Run: headless pygame with SDL's dummy video driver; simulated clock (each Clock.tick advances the game by its frame time, no real sleeping); random seed 0; keys injected as events and as key.get_pressed() state; no mouse input.
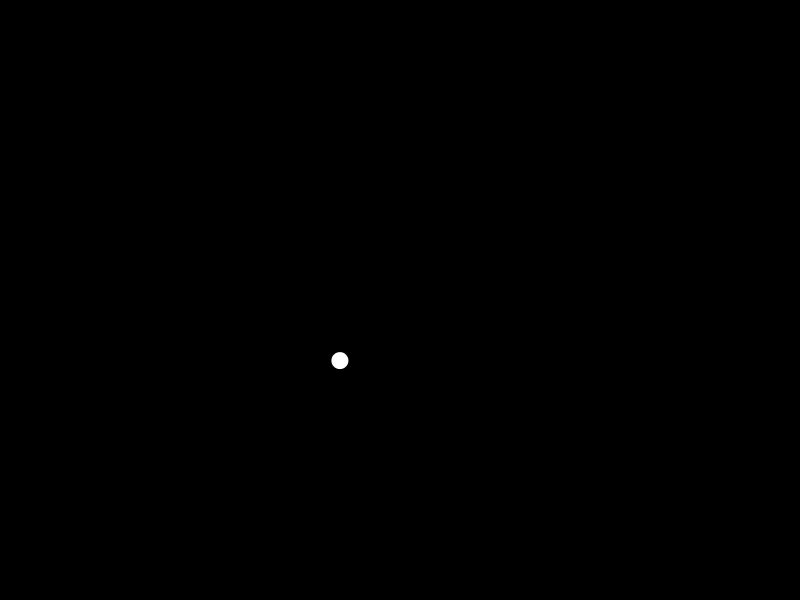
Frame 1 of 4 · flips 1–60 · no input
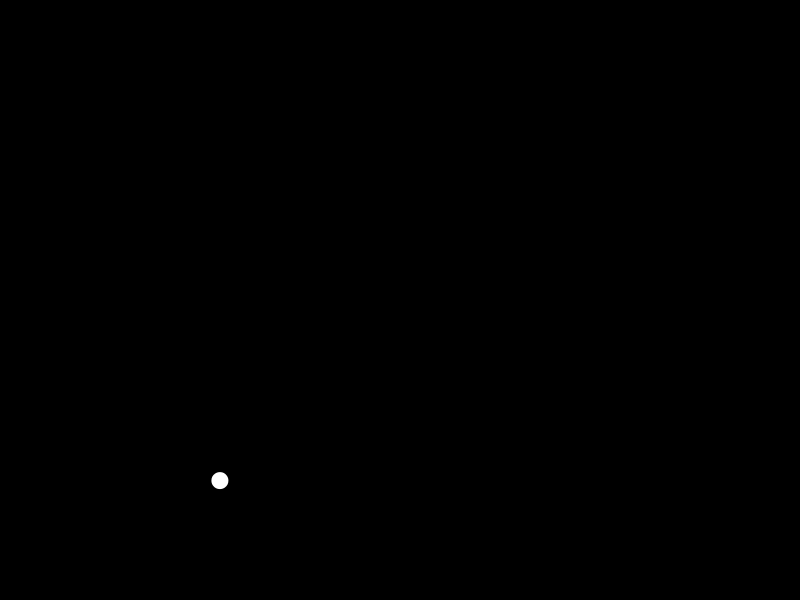
Frame 2 of 4 · flips 61–180 · tapped SPACE, RETURN · held RIGHT (→), D
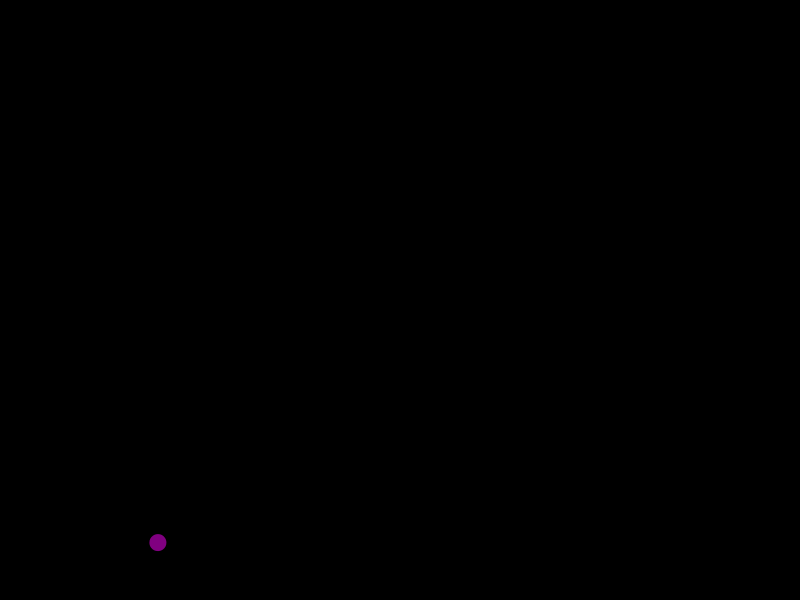
Frame 3 of 4 · flips 181–300 · held DOWN (↓), S
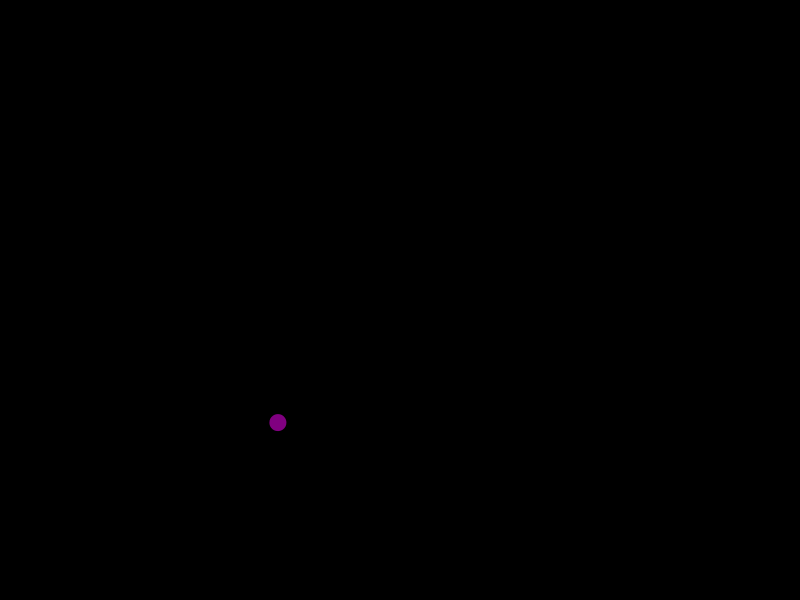
Frame 4 of 4 · flips 301–420 · held LEFT (←), A, UP (↑), W

The pygame program that drew these frames:

import sys
import pygame
import random   

pygame.init()

#Configuração da tela
largura = 800
altura = 600

tela = pygame.display.set_mode((largura, altura))
pygame.display.set_caption("Pygame")

PRETO = (0, 0, 0)
BRANCO = (255, 255, 255)
VERMELHO = (255, 0, 0)
ROXO = (128, 0, 128)
VERDE = (0, 255, 0)
AMARELO = (255, 255, 0)

tamanho_fonte = 100
fonte = pygame.font.SysFont(None, tamanho_fonte)

texto = fonte.render("•", True, BRANCO)

texto_rect = texto.get_rect(center=(largura / 2, altura / 2))
clock = pygame.time.Clock() #Relogio para controlar a velocidade do jogo

#velocidade_x = 1
#velocidade_y = -1

velocidade_x = random.randint(-1, 1)
velocidade_y = random.randint(-1, 1)

while velocidade_x == 0:
    velocidade_x = random.randint(-1, 1)
while  velocidade_y == 0:
    velocidade_y = random.randint(-1, 1)

#Loop principal
while True:
    for event in pygame.event.get():
        if event.type == pygame.QUIT:
            pygame.quit()
            sys.exit()

    texto_rect.x += velocidade_x
    texto_rect.y += velocidade_y

    if texto_rect.right >= largura or texto_rect.left <= 0:
        velocidade_x = random.randint(-1, 1)
        velocidade_y = random.randint(-1, 1)
        texto = fonte.render("•", True, VERMELHO)

    if texto_rect.bottom >= altura or texto_rect.top <= 0:
        velocidade_x = random.randint(-1, 1)
        velocidade_y = random.randint(-1, 1) 
        texto = fonte.render("•", True, ROXO)

    if texto_rect.left <= 0:
        velocidade_x = random.randint(-1, 1)
        velocidade_y = random.randint(-1, 1) 
        texto = fonte.render("•", True, VERDE)

    if texto_rect.top <= 0:
        velocidade_x = random.randint(-1, 1)
        velocidade_y = random.randint(-1, 1) 
        texto = fonte.render("•", True, AMARELO)
    

    clock.tick(120)    
    tela.fill(PRETO)
    tela.blit(texto, texto_rect)
    pygame.display.flip()







































#texto_rect = texto.get_rect(center=(largura/2, altura/2)) #Centro
#texto_rect = texto.get_rect(midtop=(largura/2, 0)) #Centro superior
#exto_rect = texto.get_rect(midbottom=(largura/2, altura)) #Centro inferior
#texto_rect = texto.get_rect(bottomright=(largura, altura))  #Canto inferior direito
#texto_rect = texto.get_rect(bottomleft=(0, altura))  #Canto inferior esquerdo
#texto_rect = texto.get_rect(topleft=(0, 0))  #Canto superior esquerdo
#texto_rect = texto.get_rect(topright=(largura, 0))  #Canto superior direito
#texto_rect = texto.get_rect(center=(50, altura/2))  #Centro esquerdo
#texto_rect = texto.get_rect(center=(750, 300)) #Centro direito
